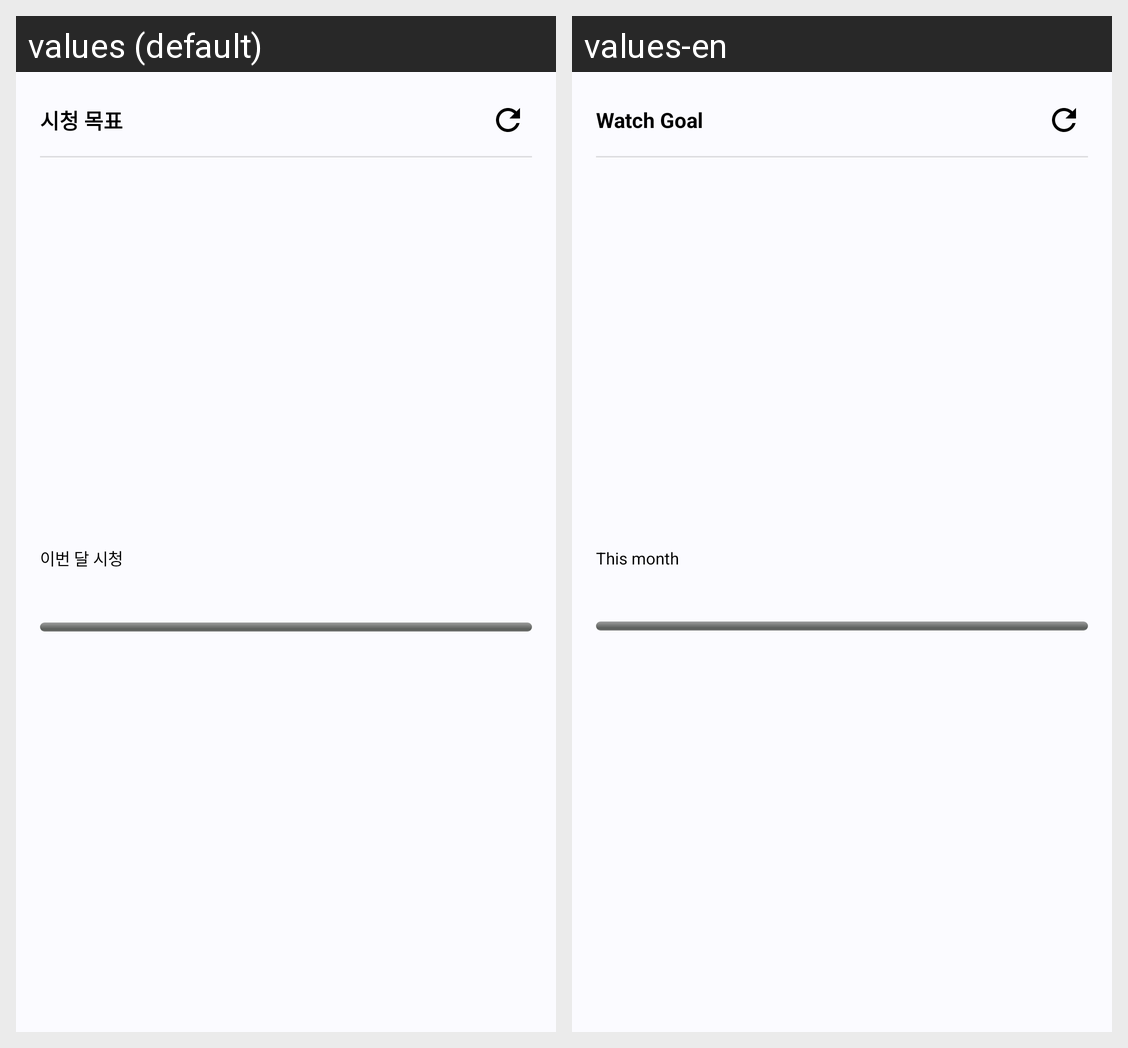

The Android screen above is rendered under two locales of the same app. Produce the string resources it draws, with the default and per-locale values.
Android screen res/layout/widget_watch_goal.xml rendered under 2 locales, left to right: values (default), values-en. Device: Nexus 5 (rendered at 1080×1920; each locale shown at half size, 540×960, under a caption strip naming it); theme Theme.MovieFinder.
Strings drawn on this screen, with the default value and each locale's value (text and hints the layout hard-codes, and strings that could not be matched under every locale, appear in the picture but are not listed):

widget_goal_title
  values: 시청 목표
  values-en: Watch Goal

widget_goal_this_month
  values: 이번 달 시청
  values-en: This month
